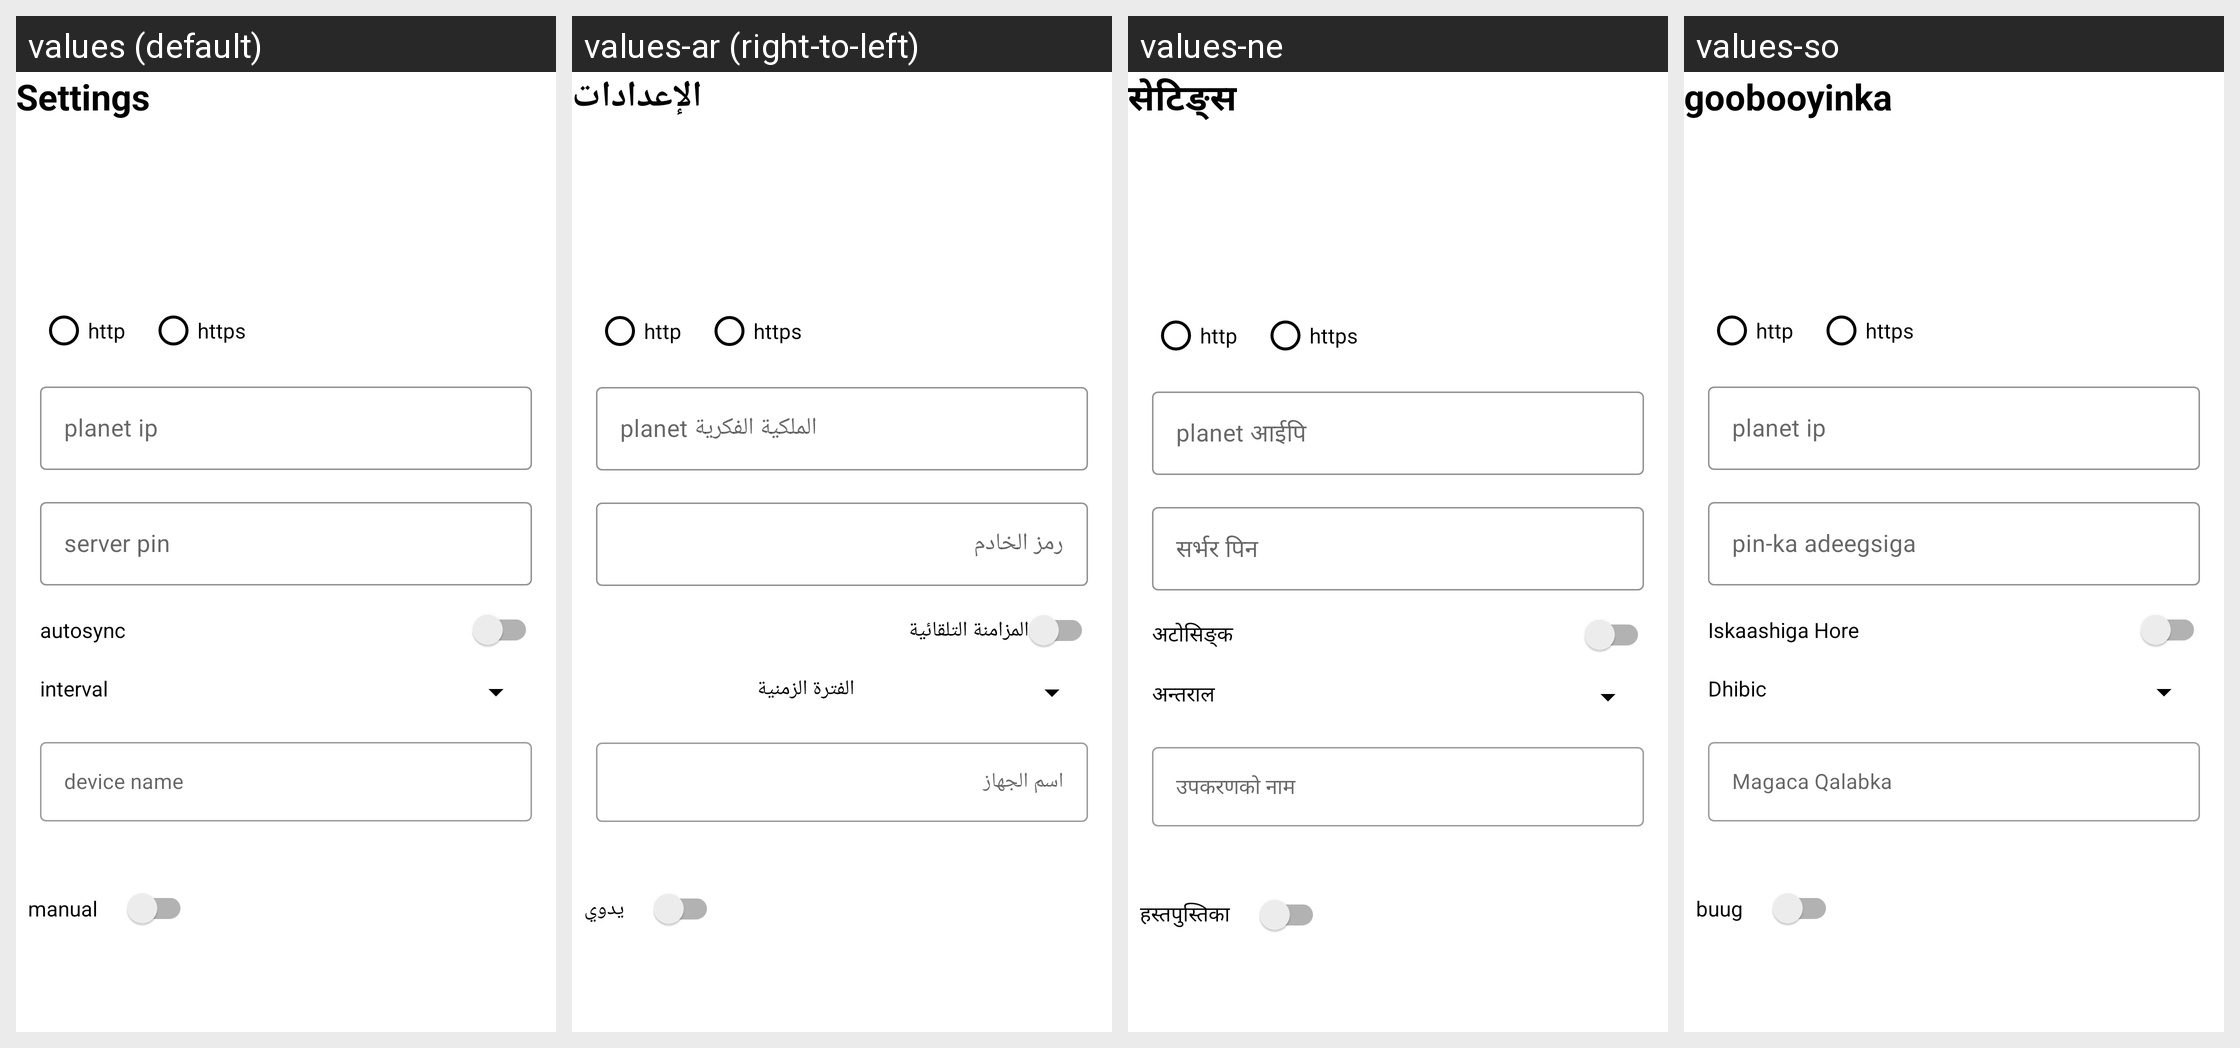

Here is an Android app screen in its default locale and in the app's own translations. Write out the translated-string differences for the strings that appear on this screen.
Android screen res/layout/dialog_server_url.xml rendered under 4 locales, left to right: values (default), values-ar (right-to-left), values-ne, values-so. Device: Nexus 5 (rendered at 1080×1920; each locale shown at half size, 540×960, under a caption strip naming it); theme MyMaterialTheme.
Other locales in the repository, not shown: values-es, values-fr.
Strings drawn on this screen, with the default value and each locale's value (text and hints the layout hard-codes, and strings that could not be matched under every locale, appear in the picture but are not listed):

action_settings
  values: Settings
  values-ar: الإعدادات
  values-ne: सेटिङ्स
  values-so: goobooyinka

radio_http
  values: http
  values-ar: http
  values-ne: http
  values-so: http

radio_https
  values: https
  values-ar: https
  values-ne: https
  values-so: https

autosync
  values: autosync
  values-ar: المزامنة التلقائية
  values-ne: अटोसिङ्क
  values-so: Iskaashiga Hore

interval
  values: interval
  values-ar: الفترة الزمنية
  values-ne: अन्तराल
  values-so: Dhibic

manual
  values: manual
  values-ar: يدوي
  values-ne: हस्तपुस्तिका
  values-so: buug
